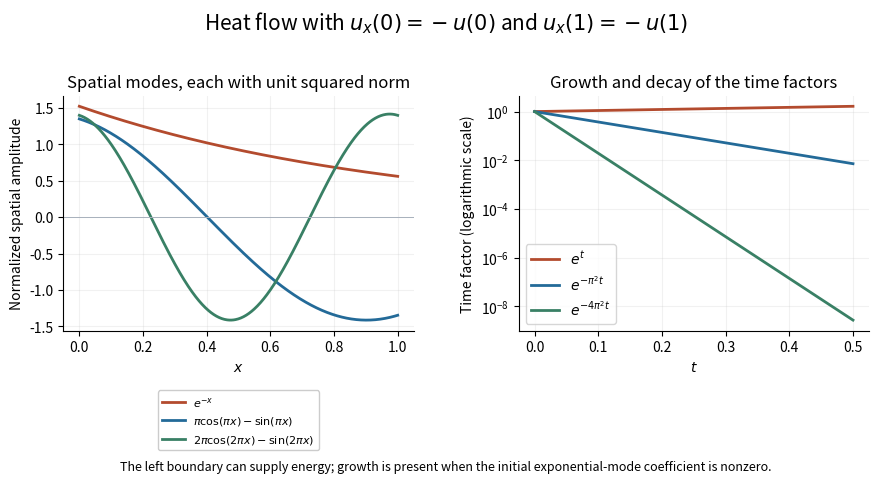

Here is the Python script that generated this plot: (Note: this script raises an exception after producing the figure.)
"""Original Robin heat-mode illustration. Python 3.14, NumPy 2.3, Matplotlib 3.10.
Run in the mirrored _media directory; white PNG output is relative to cwd.
"""
from pathlib import Path
import matplotlib
matplotlib.use('Agg')
import matplotlib.pyplot as plt
import numpy as np

x=np.linspace(0,1,600);t=np.linspace(0,.5,600)
fig,axes=plt.subplots(1,2,figsize=(9,4.8),facecolor='white')
colors=['#b34b2e','#236a98','#398065']
labels=[r'$e^{-x}$',r'$\pi\cos(\pi x)-\sin(\pi x)$',r'$2\pi\cos(2\pi x)-\sin(2\pi x)$']
spatial=[np.exp(-x)/np.sqrt((1-np.exp(-2))/2)]
for n in [1,2]:spatial.append((n*np.pi*np.cos(n*np.pi*x)-np.sin(n*np.pi*x))/np.sqrt((n*n*np.pi*np.pi+1)/2))
for y,color,label in zip(spatial,colors,labels):axes[0].plot(x,y,color=color,label=label,lw=2)
axes[0].axhline(0,color='#a7b0bc',lw=.7)
axes[0].set(xlabel='$x$',ylabel='Normalized spatial amplitude',title='Spatial modes, each with unit squared norm')
axes[0].legend(fontsize=8,loc='upper center',bbox_to_anchor=(.5,-.23),framealpha=1)
for exponent,color,label in zip([1,-np.pi**2,-4*np.pi**2],colors,[r'$e^t$',r'$e^{-\pi^2t}$',r'$e^{-4\pi^2t}$']):
    axes[1].semilogy(t,np.exp(exponent*t),color=color,label=label,lw=2)
axes[1].set(xlabel='$t$',ylabel='Time factor (logarithmic scale)',title='Growth and decay of the time factors')
axes[1].legend(fontsize=10)
for ax in axes:ax.grid(alpha=.17);ax.spines[['top','right']].set_visible(False)
fig.suptitle(r'Heat flow with $u_x(0)=-u(0)$ and $u_x(1)=-u(1)$',fontsize=15,y=.98)
fig.text(.5,.02,'The left boundary can supply energy; growth is present when the initial exponential-mode coefficient is nonzero.',ha='center',fontsize=9)
fig.subplots_adjust(left=.075,right=.97,top=.8,bottom=.31,wspace=.3)
fig.savefig(Path.cwd()/Path(__file__).with_suffix('.png').name,dpi=145,facecolor='white')
plt.close(fig)
